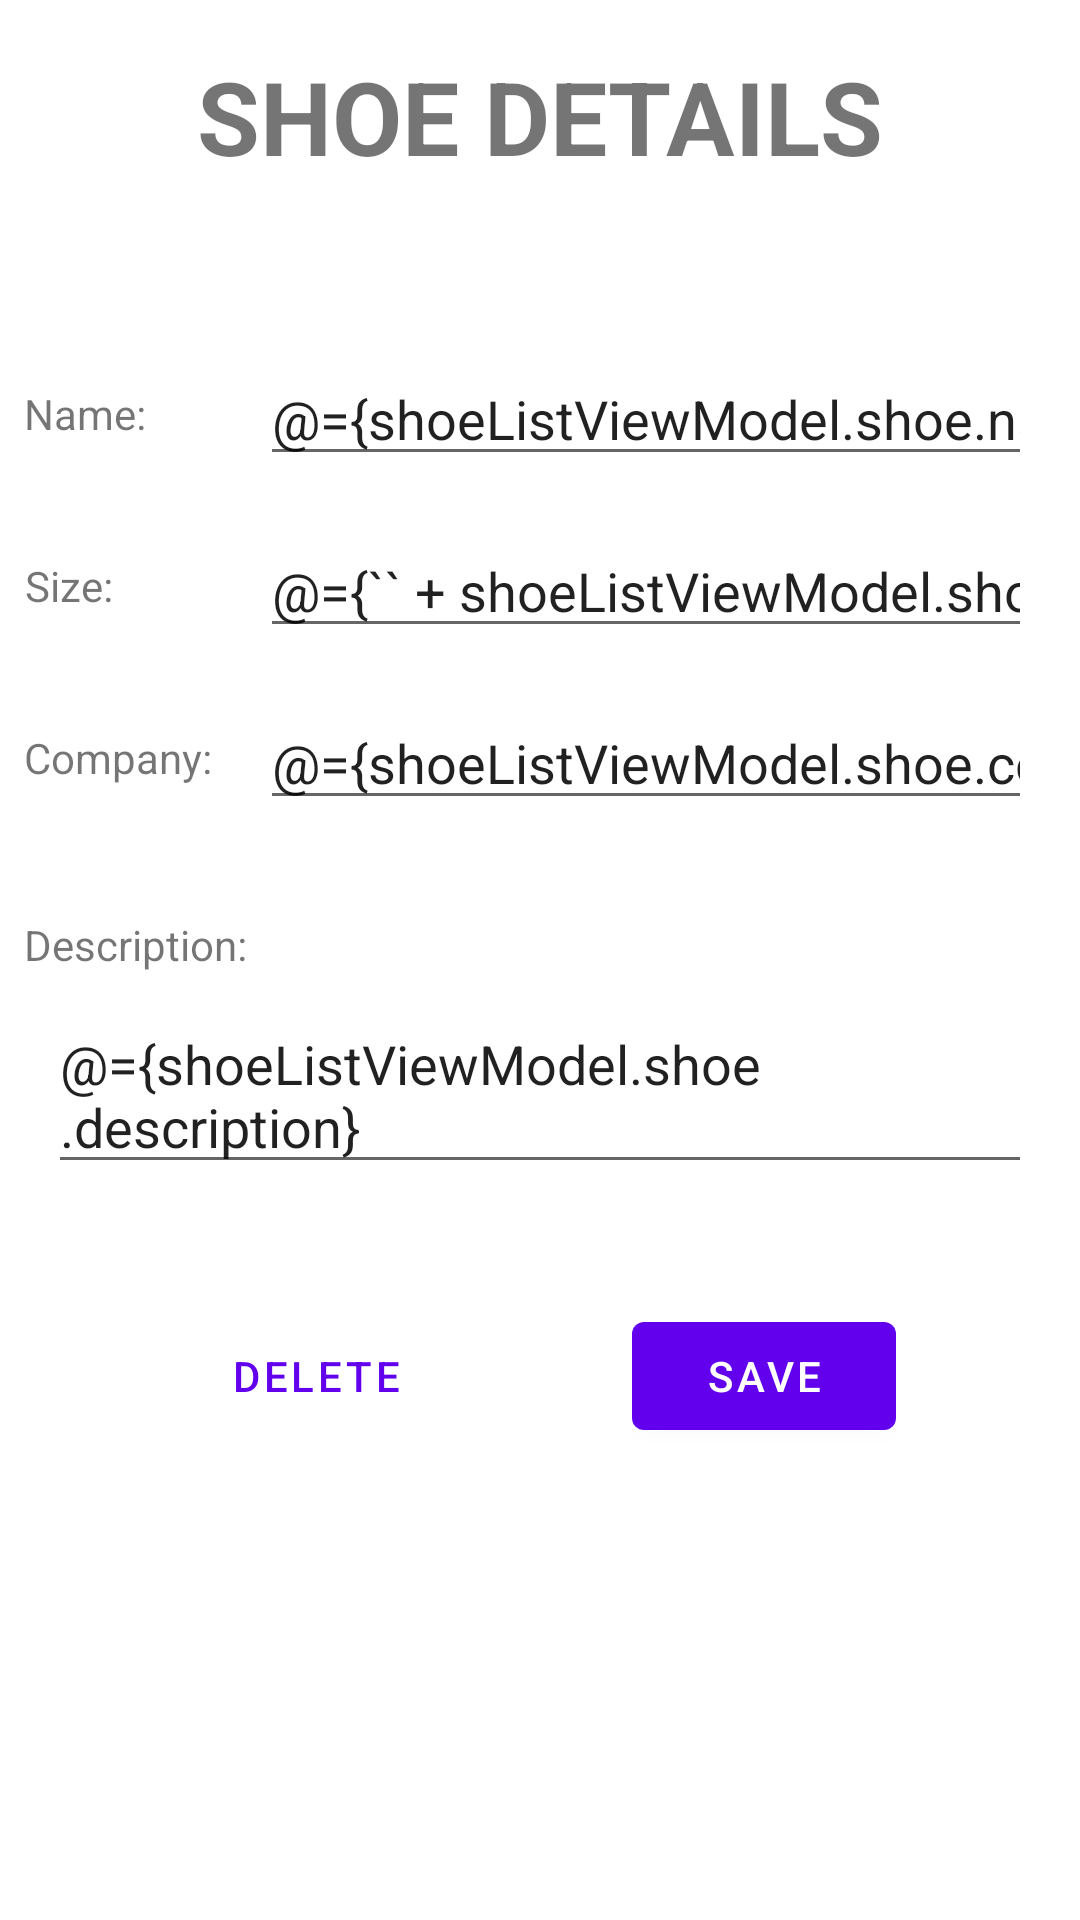

Layout XML and referenced resources for this Android screen:
<!-- AndroidManifest.xml: application theme Theme.ShoeStore -->
<!-- res/layout/fragment_shoe_details.xml -->
<?xml version="1.0" encoding="utf-8"?>
<layout xmlns:android="http://schemas.android.com/apk/res/android"
    xmlns:app="http://schemas.android.com/apk/res-auto"
    xmlns:tools="http://schemas.android.com/tools">

    <data>

        <variable
            name="shoeListViewModel"
            type="com.test.shoestore.shoelist.ShoeListViewModel" />
    </data>

    
    <ScrollView
        android:layout_width="match_parent"
        android:layout_height="wrap_content">

        <androidx.constraintlayout.widget.ConstraintLayout
            android:layout_width="match_parent"
            android:layout_height="wrap_content"
            tools:context=".shoedetails.ShoeDetailsFragment">

            <TextView
                android:id="@+id/shoeDetailsHeader_tv"
                android:layout_width="wrap_content"
                android:layout_height="wrap_content"
                android:layout_gravity="center_horizontal"
                android:layout_margin="16dp"
                android:text="@string/shoe_details"
                android:textSize="34sp"
                android:textStyle="bold"
                app:layout_constraintEnd_toEndOf="parent"
                app:layout_constraintStart_toStartOf="parent"
                app:layout_constraintTop_toTopOf="parent" />

            <TextView
                android:id="@+id/shoeDetailsNameLabel_tv"
                android:layout_width="wrap_content"
                android:layout_height="0dp"
                android:layout_marginHorizontal="8dp"
                android:gravity="center"
                android:text="@string/name_w_colon"
                app:layout_constraintBottom_toBottomOf="@id/shoeName_et"
                app:layout_constraintStart_toStartOf="parent"
                app:layout_constraintTop_toTopOf="@id/shoeName_et" />

            <EditText
                android:id="@+id/shoeName_et"
                android:layout_width="0dp"
                android:layout_height="wrap_content"
                android:layout_marginTop="56dp"
                android:layout_marginEnd="16dp"
                android:inputType="text"
                android:text="@={shoeListViewModel.shoe.name}"
                app:layout_constraintEnd_toEndOf="parent"
                app:layout_constraintStart_toStartOf="@id/shoeCompany_et"
                app:layout_constraintTop_toBottomOf="@id/shoeDetailsHeader_tv"
                tools:text="Air max" />

            <TextView
                android:id="@+id/shoeDetailsSizeLabel_tv"
                android:layout_width="wrap_content"
                android:layout_height="0dp"
                android:layout_marginHorizontal="8dp"
                android:gravity="center"
                android:text="@string/size_w_colon"
                app:layout_constraintBottom_toBottomOf="@id/shoeSize_et"
                app:layout_constraintStart_toStartOf="parent"
                app:layout_constraintTop_toTopOf="@id/shoeSize_et" />

            <EditText
                android:id="@+id/shoeSize_et"
                android:layout_width="0dp"
                android:layout_height="wrap_content"
                android:layout_marginTop="16dp"
                android:layout_marginEnd="16dp"
                android:inputType="numberDecimal"
                android:text="@={`` + shoeListViewModel.shoe.size}"
                app:layout_constraintEnd_toEndOf="parent"
                app:layout_constraintStart_toStartOf="@id/shoeCompany_et"
                app:layout_constraintTop_toBottomOf="@id/shoeName_et"
                tools:text="42.0" />

            <TextView
                android:id="@+id/shoeCompanyLabel_tv"
                android:layout_width="wrap_content"
                android:layout_height="0dp"
                android:layout_marginHorizontal="8dp"
                android:gravity="center"
                android:text="@string/company_w_colon"
                app:layout_constraintBottom_toBottomOf="@id/shoeCompany_et"
                app:layout_constraintStart_toStartOf="parent"
                app:layout_constraintTop_toTopOf="@id/shoeCompany_et" />

            <EditText
                android:id="@+id/shoeCompany_et"
                android:layout_width="0dp"
                android:layout_height="wrap_content"
                android:layout_margin="16dp"
                android:inputType="text"
                android:text="@={shoeListViewModel.shoe.company}"
                app:layout_constraintEnd_toEndOf="parent"
                app:layout_constraintStart_toEndOf="@id/shoeCompanyLabel_tv"
                app:layout_constraintTop_toBottomOf="@id/shoeSize_et"
                tools:text="Nike" />

            <TextView
                android:id="@+id/shoeDescriptionLabel_tv"
                android:layout_width="wrap_content"
                android:layout_height="wrap_content"
                android:layout_marginHorizontal="8dp"
                android:layout_marginTop="32dp"
                android:text="@string/description_w_colon"
                app:layout_constraintStart_toStartOf="parent"
                app:layout_constraintTop_toBottomOf="@id/shoeCompany_et" />

            <EditText
                android:id="@+id/shoeDescription_et"
                android:layout_width="match_parent"
                android:layout_height="wrap_content"
                android:layout_marginHorizontal="16dp"
                android:layout_marginVertical="8dp"
                android:gravity="start|top"
                android:inputType="textMultiLine"
                android:text="@={shoeListViewModel.shoe.description}"
                app:layout_constraintTop_toBottomOf="@id/shoeDescriptionLabel_tv" />

            <com.google.android.material.button.MaterialButton
                android:id="@+id/shoeDelete_bt"
                style="@style/Widget.MaterialComponents.Button.TextButton"
                android:layout_width="wrap_content"
                android:layout_height="wrap_content"
                android:layout_marginTop="40dp"
                android:layout_marginBottom="16dp"
                android:focusable="false"
                android:text="@string/delete"
                app:icon="@drawable/ic_delete"
                app:layout_constraintBottom_toBottomOf="parent"
                app:layout_constraintEnd_toStartOf="@id/shoeSave_bt"
                app:layout_constraintStart_toStartOf="parent"
                app:layout_constraintTop_toBottomOf="@id/shoeDescription_et" />

            <com.google.android.material.button.MaterialButton
                android:id="@+id/shoeSave_bt"
                android:layout_width="wrap_content"
                android:layout_height="wrap_content"
                android:text="@string/save"
                app:icon="@drawable/ic_save"
                app:iconGravity="end"
                app:layout_constraintBottom_toBottomOf="@id/shoeDelete_bt"
                app:layout_constraintEnd_toEndOf="parent"
                app:layout_constraintStart_toEndOf="@id/shoeDelete_bt"
                app:layout_constraintTop_toTopOf="@id/shoeDelete_bt" />
        </androidx.constraintlayout.widget.ConstraintLayout>
    </ScrollView>
</layout>
<!-- resources referenced by this layout -->
<resources>
  <string name="company_w_colon">Company:</string>
  <string name="delete">Delete</string>
  <string name="description_w_colon">Description:</string>
  <string name="name_w_colon">Name:</string>
  <string name="save">Save</string>
  <string name="shoe_details">SHOE DETAILS</string>
  <string name="size_w_colon">Size:</string>
  <style name="Theme.ShoeStore" parent="Theme.MaterialComponents.DayNight.DarkActionBar">
          
          <item name="colorPrimary">@color/purple_500</item>
          <item name="colorPrimaryVariant">@color/purple_700</item>
          <item name="colorOnPrimary">@color/white</item>
          
          <item name="colorSecondary">@color/teal_200</item>
          <item name="colorSecondaryVariant">@color/teal_700</item>
          <item name="colorOnSecondary">@color/black</item>
          
          <item name="android:statusBarColor">?attr/colorPrimaryVariant</item>
          
      </style>
  <!-- not gathered from this repository: default colours our renderer supplied (Android Studio template values) -->
  <color name="purple_500">#FF6200EE</color>
  <color name="purple_700">#FF3700B3</color>
  <color name="teal_200">#FF03DAC5</color>
  <color name="teal_700">#FF018786</color>
  <color name="black">#FF000000</color>
  <color name="white">#FFFFFFFF</color>
</resources>
